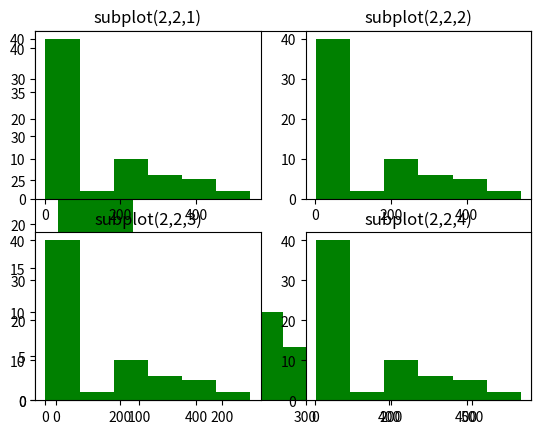

Write the Python code that produced this figure.
# -*- coding: utf-8 -*-
"""
Created on Wed Apr 10 13:48:08 2019

@author: Irvan
"""

import matplotlib.pyplot as plt

print('Jumlah Subplot Sesuai NPM mod 3 + 2 =', 1174043%3+2)

x = [2,4,6,5,42,543,5,3,73,64,42,97,63,76,63,8,73,97,23,45,56,89,45,3,23,2,5,78,23,56,67,78,8,3,78,34,67,23,324,234,43,544,54,33,223,443,444,234,76,432,233,23,232,243,222,221,254,222,276,300,353,354,387,364,309]
num_bins = 6
n, bins, patches = plt.hist(x, num_bins, facecolor = 'green')

plt.subplot(2,2,1)
plt.title('subplot(2,2,1)')
plt.hist(x, num_bins, facecolor = 'green')

plt.subplot(2,2,2)
plt.title('subplot(2,2,2)')
plt.hist(x, num_bins, facecolor = 'green')

plt.subplot(2,2,3)
plt.title('subplot(2,2,3)')
plt.hist(x, num_bins, facecolor = 'green')

plt.subplot(2,2,4)
plt.title('subplot(2,2,4)')
plt.hist(x, num_bins, facecolor = 'green')